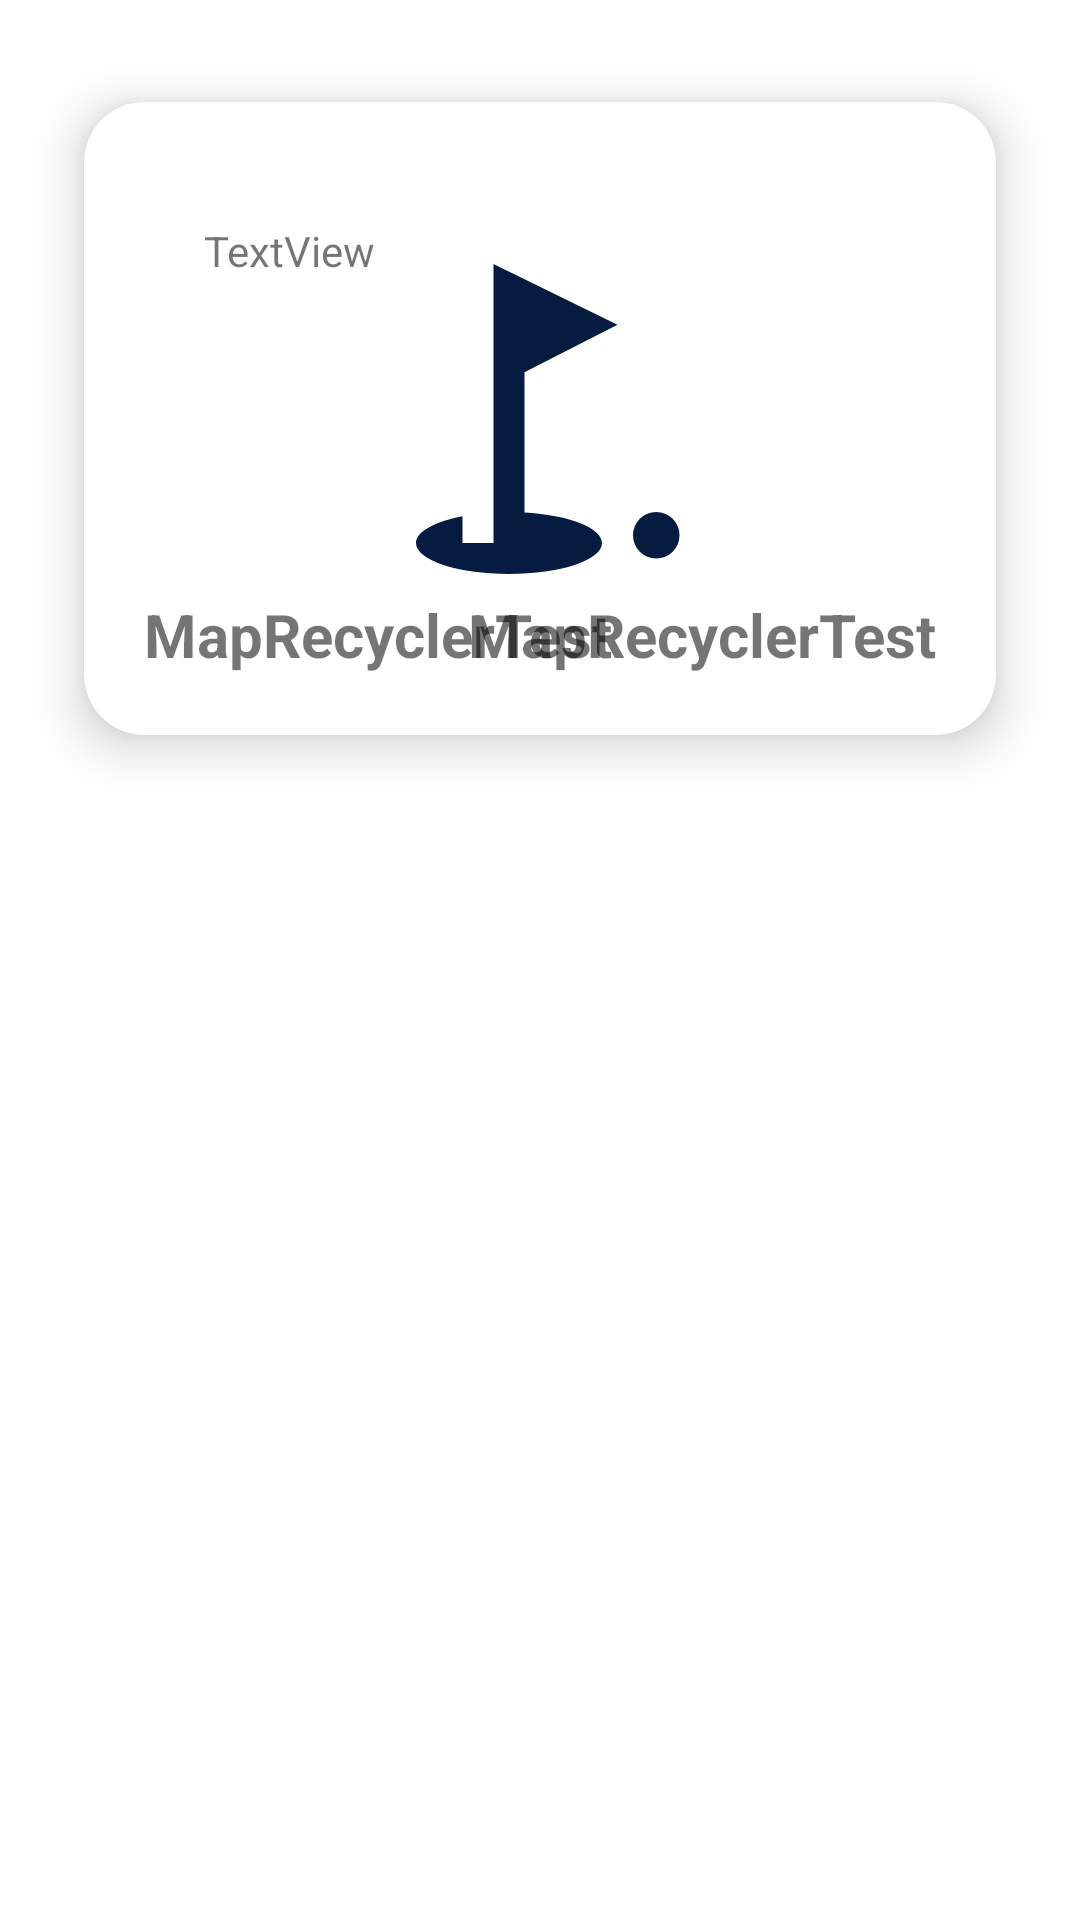

Layout XML and referenced resources for this Android screen:
<!-- AndroidManifest.xml: application theme Theme.MapRecyclerTest -->
<!-- res/layout/ad_list_item.xml -->
<?xml version="1.0" encoding="utf-8"?>
<RelativeLayout xmlns:android="http://schemas.android.com/apk/res/android"
    xmlns:app="http://schemas.android.com/apk/res-auto"
    xmlns:tools="http://schemas.android.com/tools"
    android:layout_width="wrap_content"
    android:layout_height="wrap_content"
    tools:context=".MainActivity">

    <androidx.cardview.widget.CardView
        android:layout_width="match_parent"
        android:layout_height="wrap_content"
        android:layout_marginStart="10dp"
        android:layout_marginTop="10dp"
        android:layout_marginEnd="10dp"
        android:layout_marginBottom="10dp"
        app:cardBackgroundColor="@color/white"
        app:cardCornerRadius="20dp"
        app:cardElevation="10dp"
        app:cardMaxElevation="12dp"
        app:cardPreventCornerOverlap="true"
        app:cardUseCompatPadding="true">

        
        <ImageView
            android:id="@+id/adImgUrl"
            android:layout_width="124dp"
            android:layout_height="191dp"
            android:layout_gravity="center"
            android:layout_margin="10dp"
            android:contentDescription="@string/app_name"
            android:src="@drawable/ic_baseline_golf_course_24" />

        <TextView
            android:id="@+id/adPetName"
            android:layout_width="wrap_content"
            android:layout_height="wrap_content"
            android:layout_gravity="bottom"
            android:layout_marginTop="20dp"
            android:layout_marginBottom="20dp"
            android:paddingLeft="20dp"
            android:text="@string/app_name"
            android:textSize="20sp"
            android:textStyle="bold" />

        <TextView
            android:id="@+id/adOwnerName"
            android:layout_width="wrap_content"
            android:layout_height="wrap_content"
            android:layout_gravity="bottom|right"
            android:layout_marginTop="20dp"
            android:layout_marginBottom="20dp"
            android:paddingRight="20dp"
            android:text="@string/app_name"
            android:textSize="20sp"
            android:textStyle="bold" />

        <TextView
            android:id="@+id/adPhoneNumber"
            android:layout_width="wrap_content"
            android:layout_height="wrap_content"
            android:layout_marginLeft="40dp"
            android:layout_marginTop="40dp"
            android:text="TextView" />


    </androidx.cardview.widget.CardView>

</RelativeLayout>
<!-- resources referenced by this layout -->
<resources>
  <!-- drawable ic_baseline_golf_course_24 (drawable) -->
  <vector android:height="24dp" android:tint="#051C40"
      android:viewportHeight="24" android:viewportWidth="24"
      android:width="24dp" xmlns:android="http://schemas.android.com/apk/res/android">
      <path android:fillColor="@android:color/white" android:pathData="M19.5,19.5m-1.5,0a1.5,1.5 0,1 1,3 0a1.5,1.5 0,1 1,-3 0"/>
      <path android:fillColor="@android:color/white" android:pathData="M17,5.92L9,2v18H7v-1.73c-1.79,0.35 -3,0.99 -3,1.73 0,1.1 2.69,2 6,2s6,-0.9 6,-2c0,-0.99 -2.16,-1.81 -5,-1.97V8.98l6,-3.06z"/>
  </vector>
  <string name="app_name">MapRecyclerTest</string>
  <style name="Theme.MapRecyclerTest" parent="Theme.MaterialComponents.DayNight.DarkActionBar">
          
          <item name="colorPrimary">@color/purple_500</item>
          <item name="colorPrimaryVariant">@color/purple_700</item>
          <item name="colorOnPrimary">@color/white</item>
          
          <item name="colorSecondary">@color/teal_200</item>
          <item name="colorSecondaryVariant">@color/teal_700</item>
          <item name="colorOnSecondary">@color/black</item>
          
          <item name="android:statusBarColor" tools:targetApi="l">?attr/colorPrimaryVariant</item>
          
      </style>
  <!-- not gathered from this repository: default colours our renderer supplied (Android Studio template values) -->
  <color name="purple_500">#FF6200EE</color>
  <color name="purple_700">#FF3700B3</color>
  <color name="teal_200">#FF03DAC5</color>
  <color name="teal_700">#FF018786</color>
  <color name="black">#FF000000</color>
  <color name="white">#FFFFFFFF</color>
</resources>
